The GitHub repository eddie772tw/R6Assist contains a labelled image folder "dataset" with 76 categories: Ace, Alibi, Amaru, Aruni, Ash, Azami, Bandit, Blackbeard, Blitz, Brava, Buck, capitão, Castle, Caveira, Clash, Deimos, Denari, Doc, Dokkaebi, Echo, Ela, Fenrir, Finka, Flores, Frost, Fuze, Glaz, Goyo, Gridlock, Grim, Hibana, Iana, Jackal, jäger, Kaid, Kali, Kapkan, Lesion, Lion, Maestro, Maverick, Melusi, Mira, Montagne, Mozzie, Mute, Nomad, Oryx, Osa, Pulse, Ram, Rauora, Recruit attacker, Recruit defender, Rook, Sens, Sentry, skopós, Sledge, Smoke, Solis, Striker, Tachanka, Thatcher, Thermite, Thorn, Thunderbird, Tubarao, Twitch, Valkyrie, Vigil, Wamai, Warden, Ying, Zero, Zofia. Examples follow, each with its label.

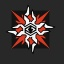
Label: Solis

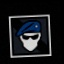
Label: Recruit attacker

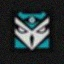
Label: Kali

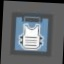
Label: Rook

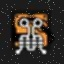
Label: Osa

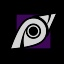
Label: Jackal
